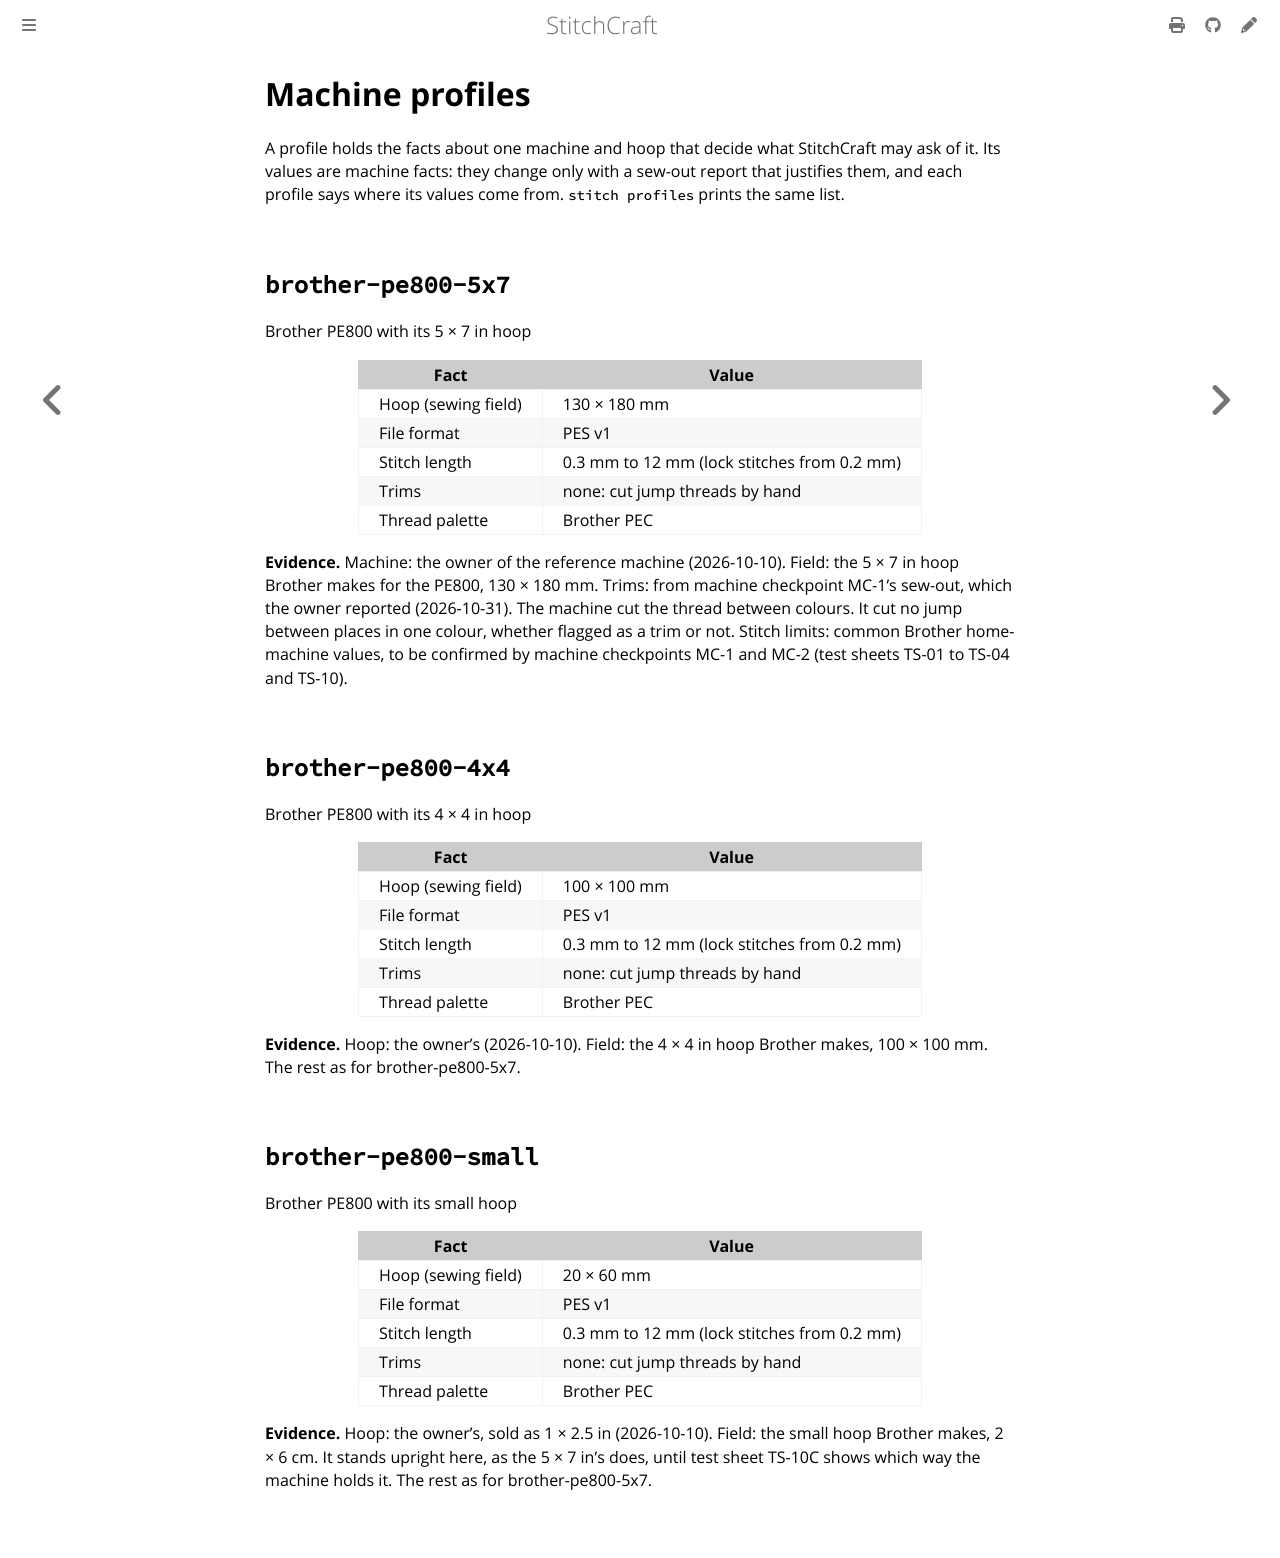

repository: KaboomFox/stitchcraft · page: pr/314/user/reference/profiles.html · generator: mdbook

<!-- Generated by `cargo xtask docs` from `stitchcraft-plan/src/profiles/`. Edit the source, not this page. -->

# Machine profiles

A profile holds the facts about one machine and hoop that decide what StitchCraft may ask of it. Its values are machine facts: they change only with a sew-out report that justifies them, and each profile says where its values come from. `stitch profiles` prints the same list.

## `brother-pe800-5x7`

Brother PE800 with its 5 × 7 in hoop

| Fact | Value |
|---|---|
| Hoop (sewing field) | 130 × 180 mm |
| File format | PES v1 |
| Stitch length | 0.3 mm to 12 mm (lock stitches from 0.2 mm) |
| Trims | none: cut jump threads by hand |
| Thread palette | Brother PEC |

**Evidence.** Machine: the owner of the reference machine (2026-10-10). Field: the 5 × 7 in hoop Brother makes for the PE800, 130 × 180 mm. Trims: from machine checkpoint MC-1's sew-out, which the owner reported (2026-10-31). The machine cut the thread between colours. It cut no jump between places in one colour, whether flagged as a trim or not. Stitch limits: common Brother home-machine values, to be confirmed by machine checkpoints MC-1 and MC-2 (test sheets TS-01 to TS-04 and TS-10).

## `brother-pe800-4x4`

Brother PE800 with its 4 × 4 in hoop

| Fact | Value |
|---|---|
| Hoop (sewing field) | 100 × 100 mm |
| File format | PES v1 |
| Stitch length | 0.3 mm to 12 mm (lock stitches from 0.2 mm) |
| Trims | none: cut jump threads by hand |
| Thread palette | Brother PEC |

**Evidence.** Hoop: the owner's (2026-10-10). Field: the 4 × 4 in hoop Brother makes, 100 × 100 mm. The rest as for brother-pe800-5x7.

## `brother-pe800-small`

Brother PE800 with its small hoop

| Fact | Value |
|---|---|
| Hoop (sewing field) | 20 × 60 mm |
| File format | PES v1 |
| Stitch length | 0.3 mm to 12 mm (lock stitches from 0.2 mm) |
| Trims | none: cut jump threads by hand |
| Thread palette | Brother PEC |

**Evidence.** Hoop: the owner's, sold as 1 × 2.5 in (2026-10-10). Field: the small hoop Brother makes, 2 × 6 cm. It stands upright here, as the 5 × 7 in's does, until test sheet TS-10C shows which way the machine holds it. The rest as for brother-pe800-5x7.
